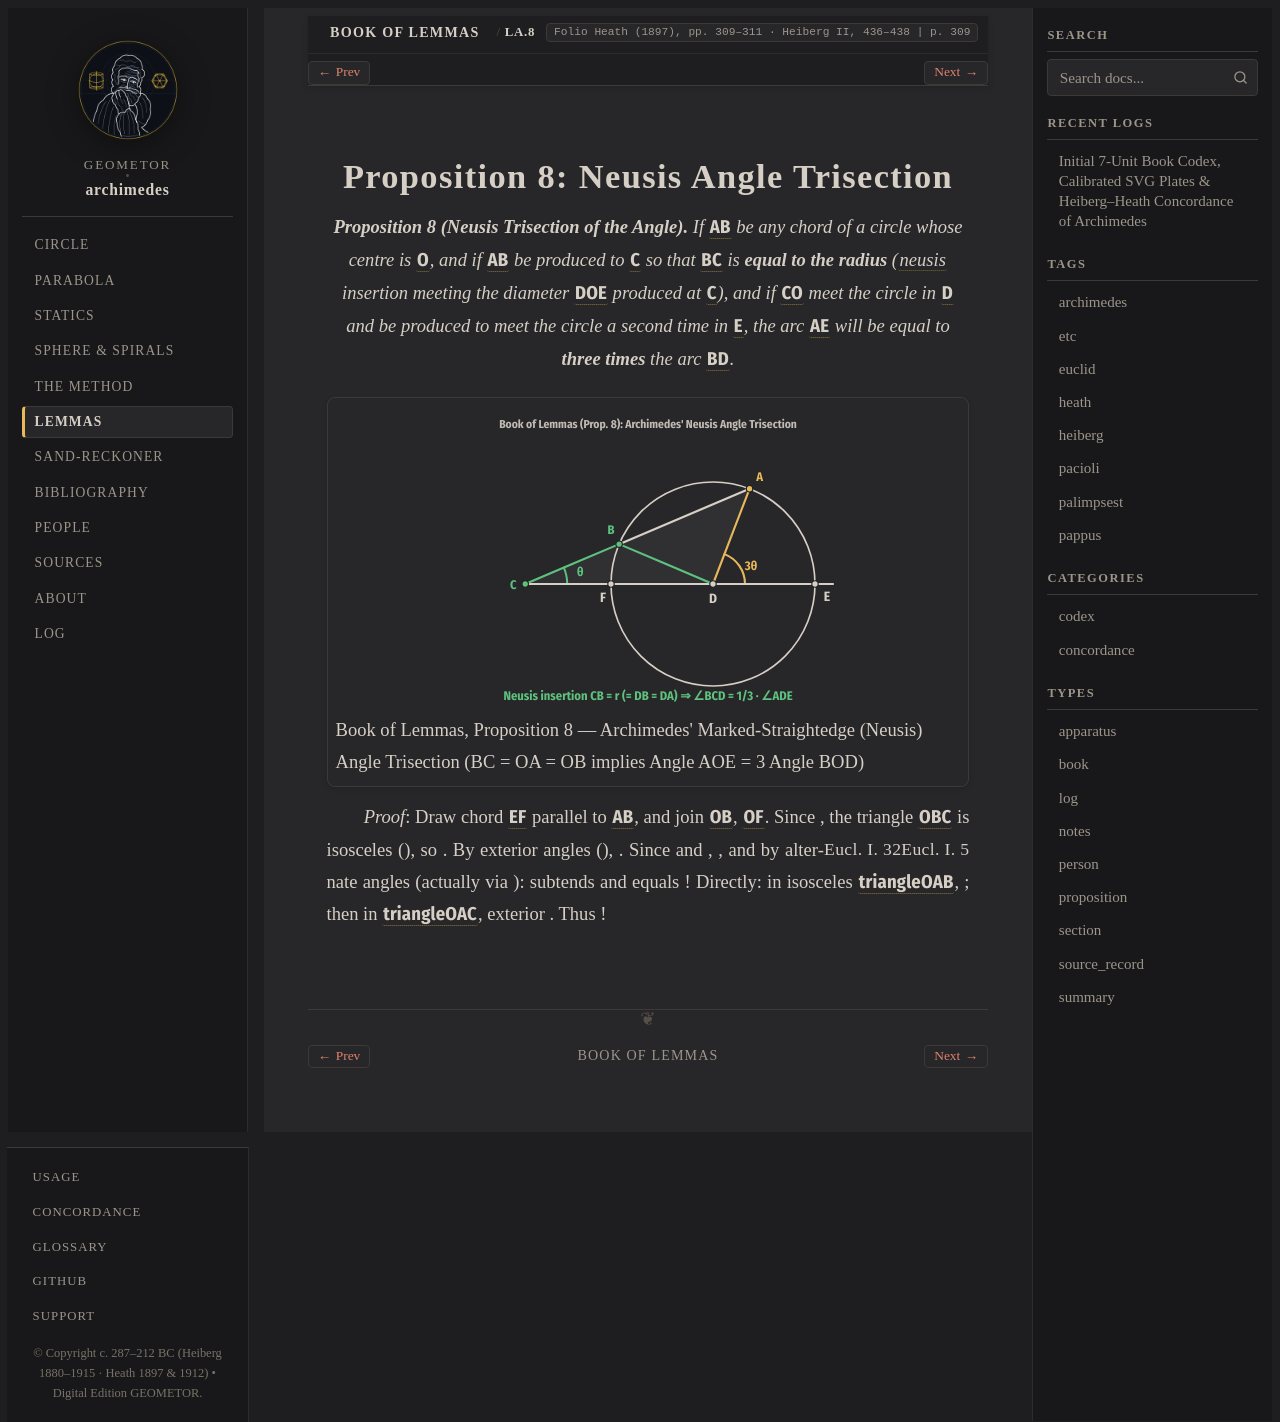

repository: geometor/archimedes · page: book_of_lemmas/prop_08.html · generator: sphinx

:canonical_id: LA.8
:order: 8
:type: proposition

.. _lemmas-neusis:

Proposition 8: Neusis Angle Trisection
======================================

.. folio:: Heath (1897), pp. 309–311 · Heiberg II, 436–438
   :page: 309

.. enunciation::

   **Proposition 8 (Neusis Trisection of the Angle).** If :g:`AB` be any chord of a circle whose centre is :g:`O`, and if :g:`AB` be produced to :g:`C` so that :g:`BC` is **equal to the radius** (:term:`neusis <neusis>` insertion :eq:`BC = r` meeting the diameter :g:`DOE` produced at :g:`C`), and if :g:`CO` meet the circle in :g:`D` and be produced to meet the circle a second time in :g:`E`, the arc :g:`AE` will be equal to **three times** the arc :g:`BD`.

.. picture:: /_static/figures/fig_neusis_trisection.svg
   :caption: Book of Lemmas, Proposition 8 — Archimedes' Marked-Straightedge (Neusis) Angle Trisection (BC = OA = OB implies Angle AOE = 3 Angle BOD)

*Proof*: Draw chord :g:`EF` parallel to :g:`AB`, and join :g:`OB`, :g:`OF`. Since :eq:`BC = OB`, the triangle :g:`OBC` is isosceles (:just:`Eucl. I. 5`), so :eq:`\angle BOC = \angle BCO`. By exterior angles (:just:`Eucl. I. 32`), :eq:`\angle ABO = \angle BOC + \angle BCO = 2\,\angle BCO`. Since :eq:`EF \parallel AC` and :eq:`OE = OF = OA = OB`, :eq:`\angle OEF = \angle OFE = \angle ABO = 2\,\angle BCO`, and by alternate angles :eq:`\angle EOA` (actually via :eq:`\text{arc } AE = \text{arc } BF`): :eq:`\angle BOF` subtends :eq:`\text{arc } BF = \text{arc } AE` and equals :eq:`\angle OFC + \dots = 3\,\angle BOD`! Directly: in isosceles :g:`\triangle OAB`, :eq:`\angle OAB = \angle OBA = 2\,\angle BCD`; then in :g:`\triangle OAC`, exterior :eq:`\angle AOE = \angle OAC + \angle OCA = 2\,\angle BOD + \angle BOD = 3\,\angle BOD`. Thus :eq:`\text{arc } AE = 3 \cdot \text{arc } BD`!

.. qed::
